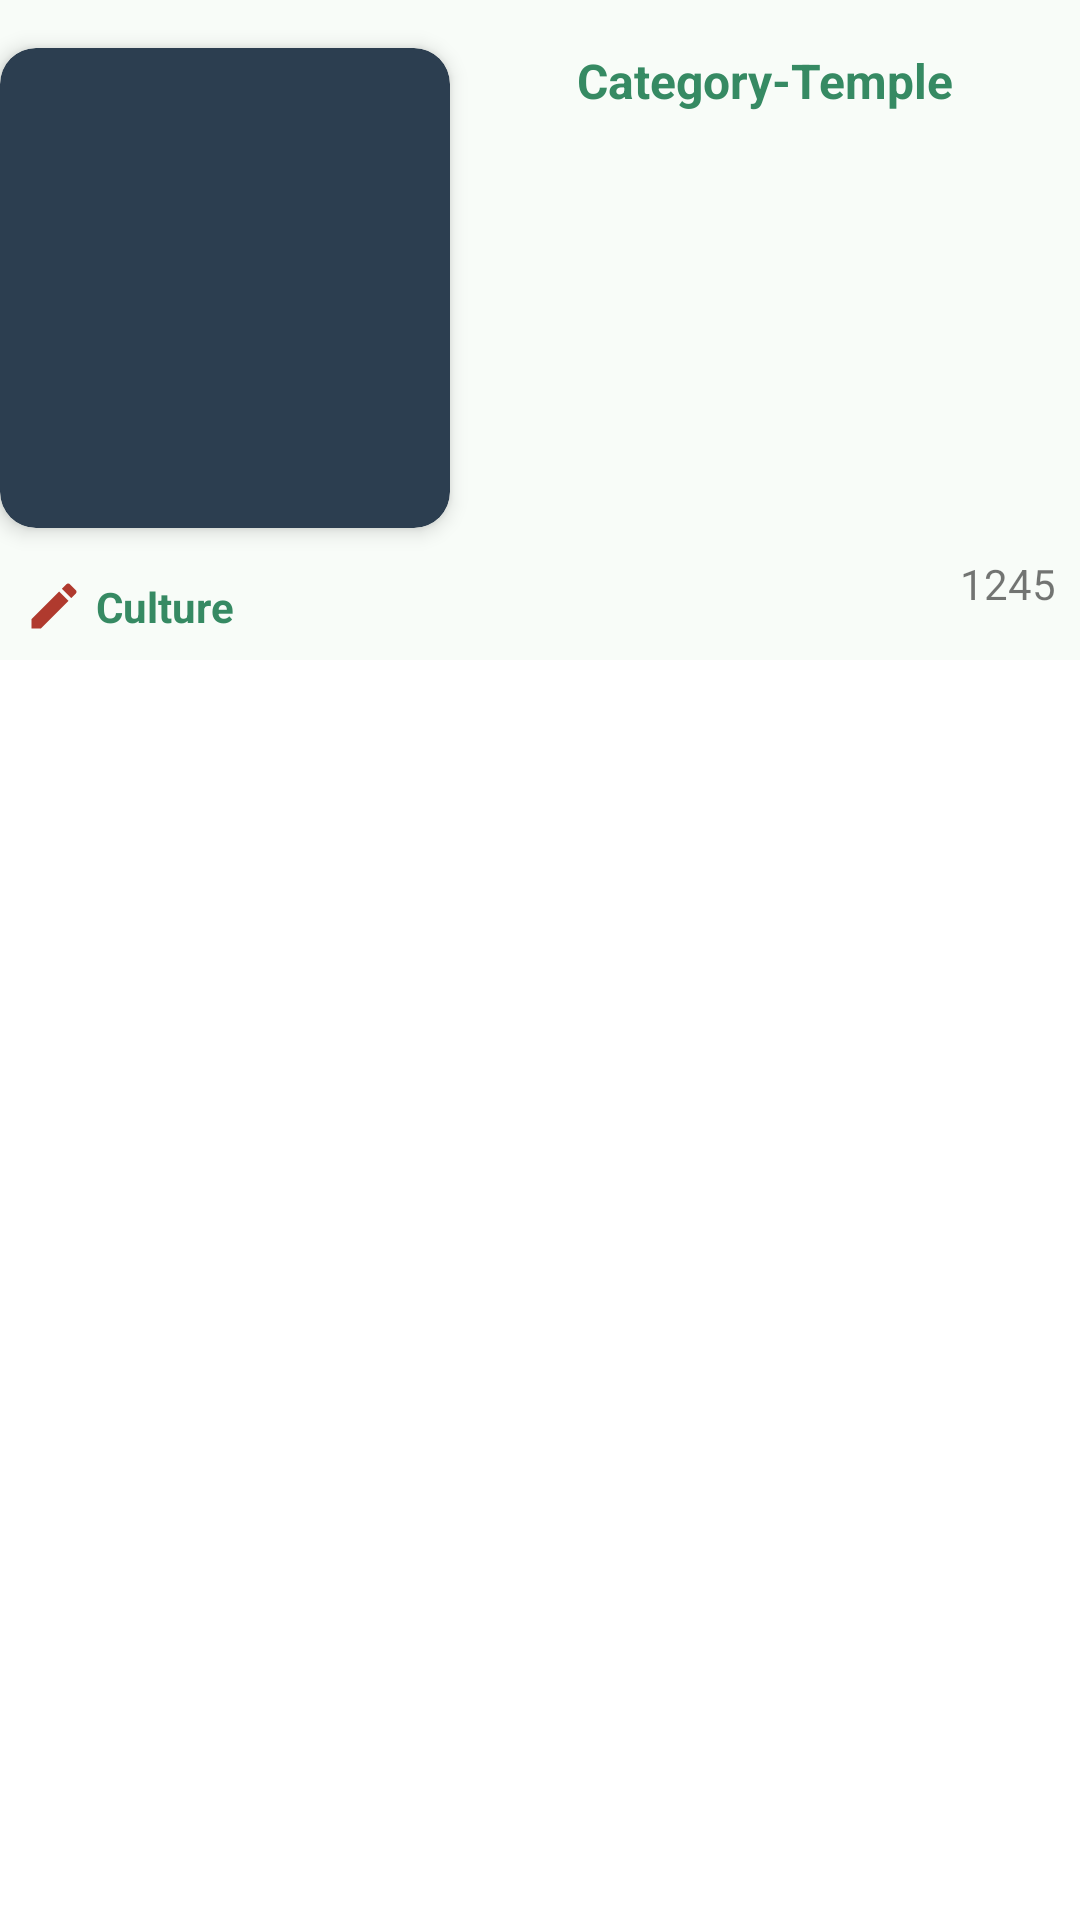

The Android layout XML behind this screen, and the referenced resources:
<!-- AndroidManifest.xml: application theme Theme.ITEOnlineShop -->
<!-- res/layout/view_holder_culture.xml -->
<?xml version="1.0" encoding="utf-8"?>
<LinearLayout xmlns:android="http://schemas.android.com/apk/res/android"
    xmlns:app="http://schemas.android.com/apk/res-auto"
    xmlns:tools="http://schemas.android.com/tools"
    android:layout_width="match_parent"
    android:layout_height="wrap_content"
    android:paddingBottom="16dp"
    android:orientation="vertical">

        <androidx.constraintlayout.widget.ConstraintLayout
            android:id="@+id/view1"
            android:layout_width="match_parent"
            android:layout_height="220dp"
            android:background="#0A4CAF50"
            app:layout_constraintEnd_toEndOf="parent"
            app:layout_constraintStart_toStartOf="parent"
            app:layout_constraintTop_toBottomOf="@+id/textView2">

                <androidx.cardview.widget.CardView
                    android:id="@+id/card1"
                    android:layout_width="150dp"
                    android:layout_height="160dp"
                    android:layout_marginTop="16dp"
                    app:cardCornerRadius="12dp"
                    app:cardElevation="4dp"
                    android:backgroundTint="#2C3E50"
                    app:layout_constraintStart_toStartOf="parent"
                    app:layout_constraintTop_toTopOf="parent">

                        <ImageView
                            android:id="@+id/imgProduct"
                            android:layout_width="match_parent"
                            android:layout_height="match_parent"
                            android:scaleType="centerCrop" />
                </androidx.cardview.widget.CardView>

                <TextView
                    android:id="@+id/txtDescription"
                    android:layout_width="230dp"
                    android:layout_height="85dp"
                    android:layout_marginStart="16dp"
                    app:layout_constraintEnd_toEndOf="parent"
                    app:layout_constraintStart_toEndOf="@+id/card1"
                    app:layout_constraintTop_toBottomOf="@+id/txtName"
                    tools:text="Angkor Wat is a temple complex in Cambodia, located on a site measuring 162.6 hectares. The Guinness World Records considers it as the largest religious structure in the world. " />

                <TextView
                    android:id="@+id/txtName"
                    android:layout_width="wrap_content"
                    android:layout_height="wrap_content"
                    android:layout_marginTop="16dp"
                    android:text="Category-Temple"
                    android:textColor="#368a63"
                    android:textSize="16sp"
                    android:textStyle="bold"
                    app:layout_constraintEnd_toEndOf="parent"
                    app:layout_constraintStart_toEndOf="@+id/card1"
                    app:layout_constraintTop_toTopOf="parent" />

                <TextView
                    android:id="@+id/txtInt"
                    android:layout_width="wrap_content"
                    android:layout_height="wrap_content"
                    android:layout_marginEnd="8dp"
                    android:layout_marginBottom="16dp"
                    android:text="1245"

                    app:layout_constraintBottom_toBottomOf="parent"
                    app:layout_constraintEnd_toEndOf="parent" />

                <ImageView
                    android:id="@+id/imageView2"
                    android:layout_width="20dp"
                    android:layout_height="20dp"
                    android:layout_gravity="bottom"
                    android:layout_marginStart="8dp"
                    android:layout_marginBottom="8dp"
                    android:src="@drawable/baseline_create_24"
                    app:layout_constraintBottom_toBottomOf="parent"
                    app:layout_constraintStart_toStartOf="parent" />

                <TextView
                    android:layout_width="wrap_content"
                    android:layout_height="wrap_content"
                    android:layout_marginStart="4dp"
                    android:layout_marginBottom="8dp"
                    android:text="Culture"
                    android:textColor="#368a63"
                    android:textStyle="bold"
                    app:layout_constraintBottom_toBottomOf="parent"
                    app:layout_constraintStart_toEndOf="@+id/imageView2"
                    app:layout_constraintTop_toTopOf="@+id/imageView2" />



        </androidx.constraintlayout.widget.ConstraintLayout>

</LinearLayout>
<!-- resources referenced by this layout -->
<resources>
  <!-- drawable baseline_create_24 (drawable) -->
  <vector android:height="24dp" android:tint="#B03A2E"
      android:viewportHeight="24" android:viewportWidth="24"
      android:width="24dp" xmlns:android="http://schemas.android.com/apk/res/android">
      <path android:fillColor="@android:color/white" android:pathData="M3,17.25V21h3.75L17.81,9.94l-3.75,-3.75L3,17.25zM20.71,7.04c0.39,-0.39 0.39,-1.02 0,-1.41l-2.34,-2.34c-0.39,-0.39 -1.02,-0.39 -1.41,0l-1.83,1.83 3.75,3.75 1.83,-1.83z"/>
  </vector>
  <style name="Theme.ITEOnlineShop" parent="Theme.MaterialComponents.DayNight.NoActionBar">
          
          <item name="colorPrimary">#368a63</item>
          <item name="colorPrimaryVariant">#368a63</item>
          <item name="colorOnPrimary">@color/white</item>
          
          <item name="colorSecondary">@color/teal_200</item>
          <item name="colorSecondaryVariant">@color/teal_700</item>
          <item name="colorOnSecondary">@color/black</item>
          
          <item name="android:statusBarColor">?attr/colorPrimaryVariant</item>
          
      </style>
  <!-- not gathered from this repository: default colours our renderer supplied (Android Studio template values) -->
  <color name="teal_200">#FF03DAC5</color>
  <color name="teal_700">#FF018786</color>
  <color name="black">#FF000000</color>
  <color name="white">#FFFFFFFF</color>
</resources>
